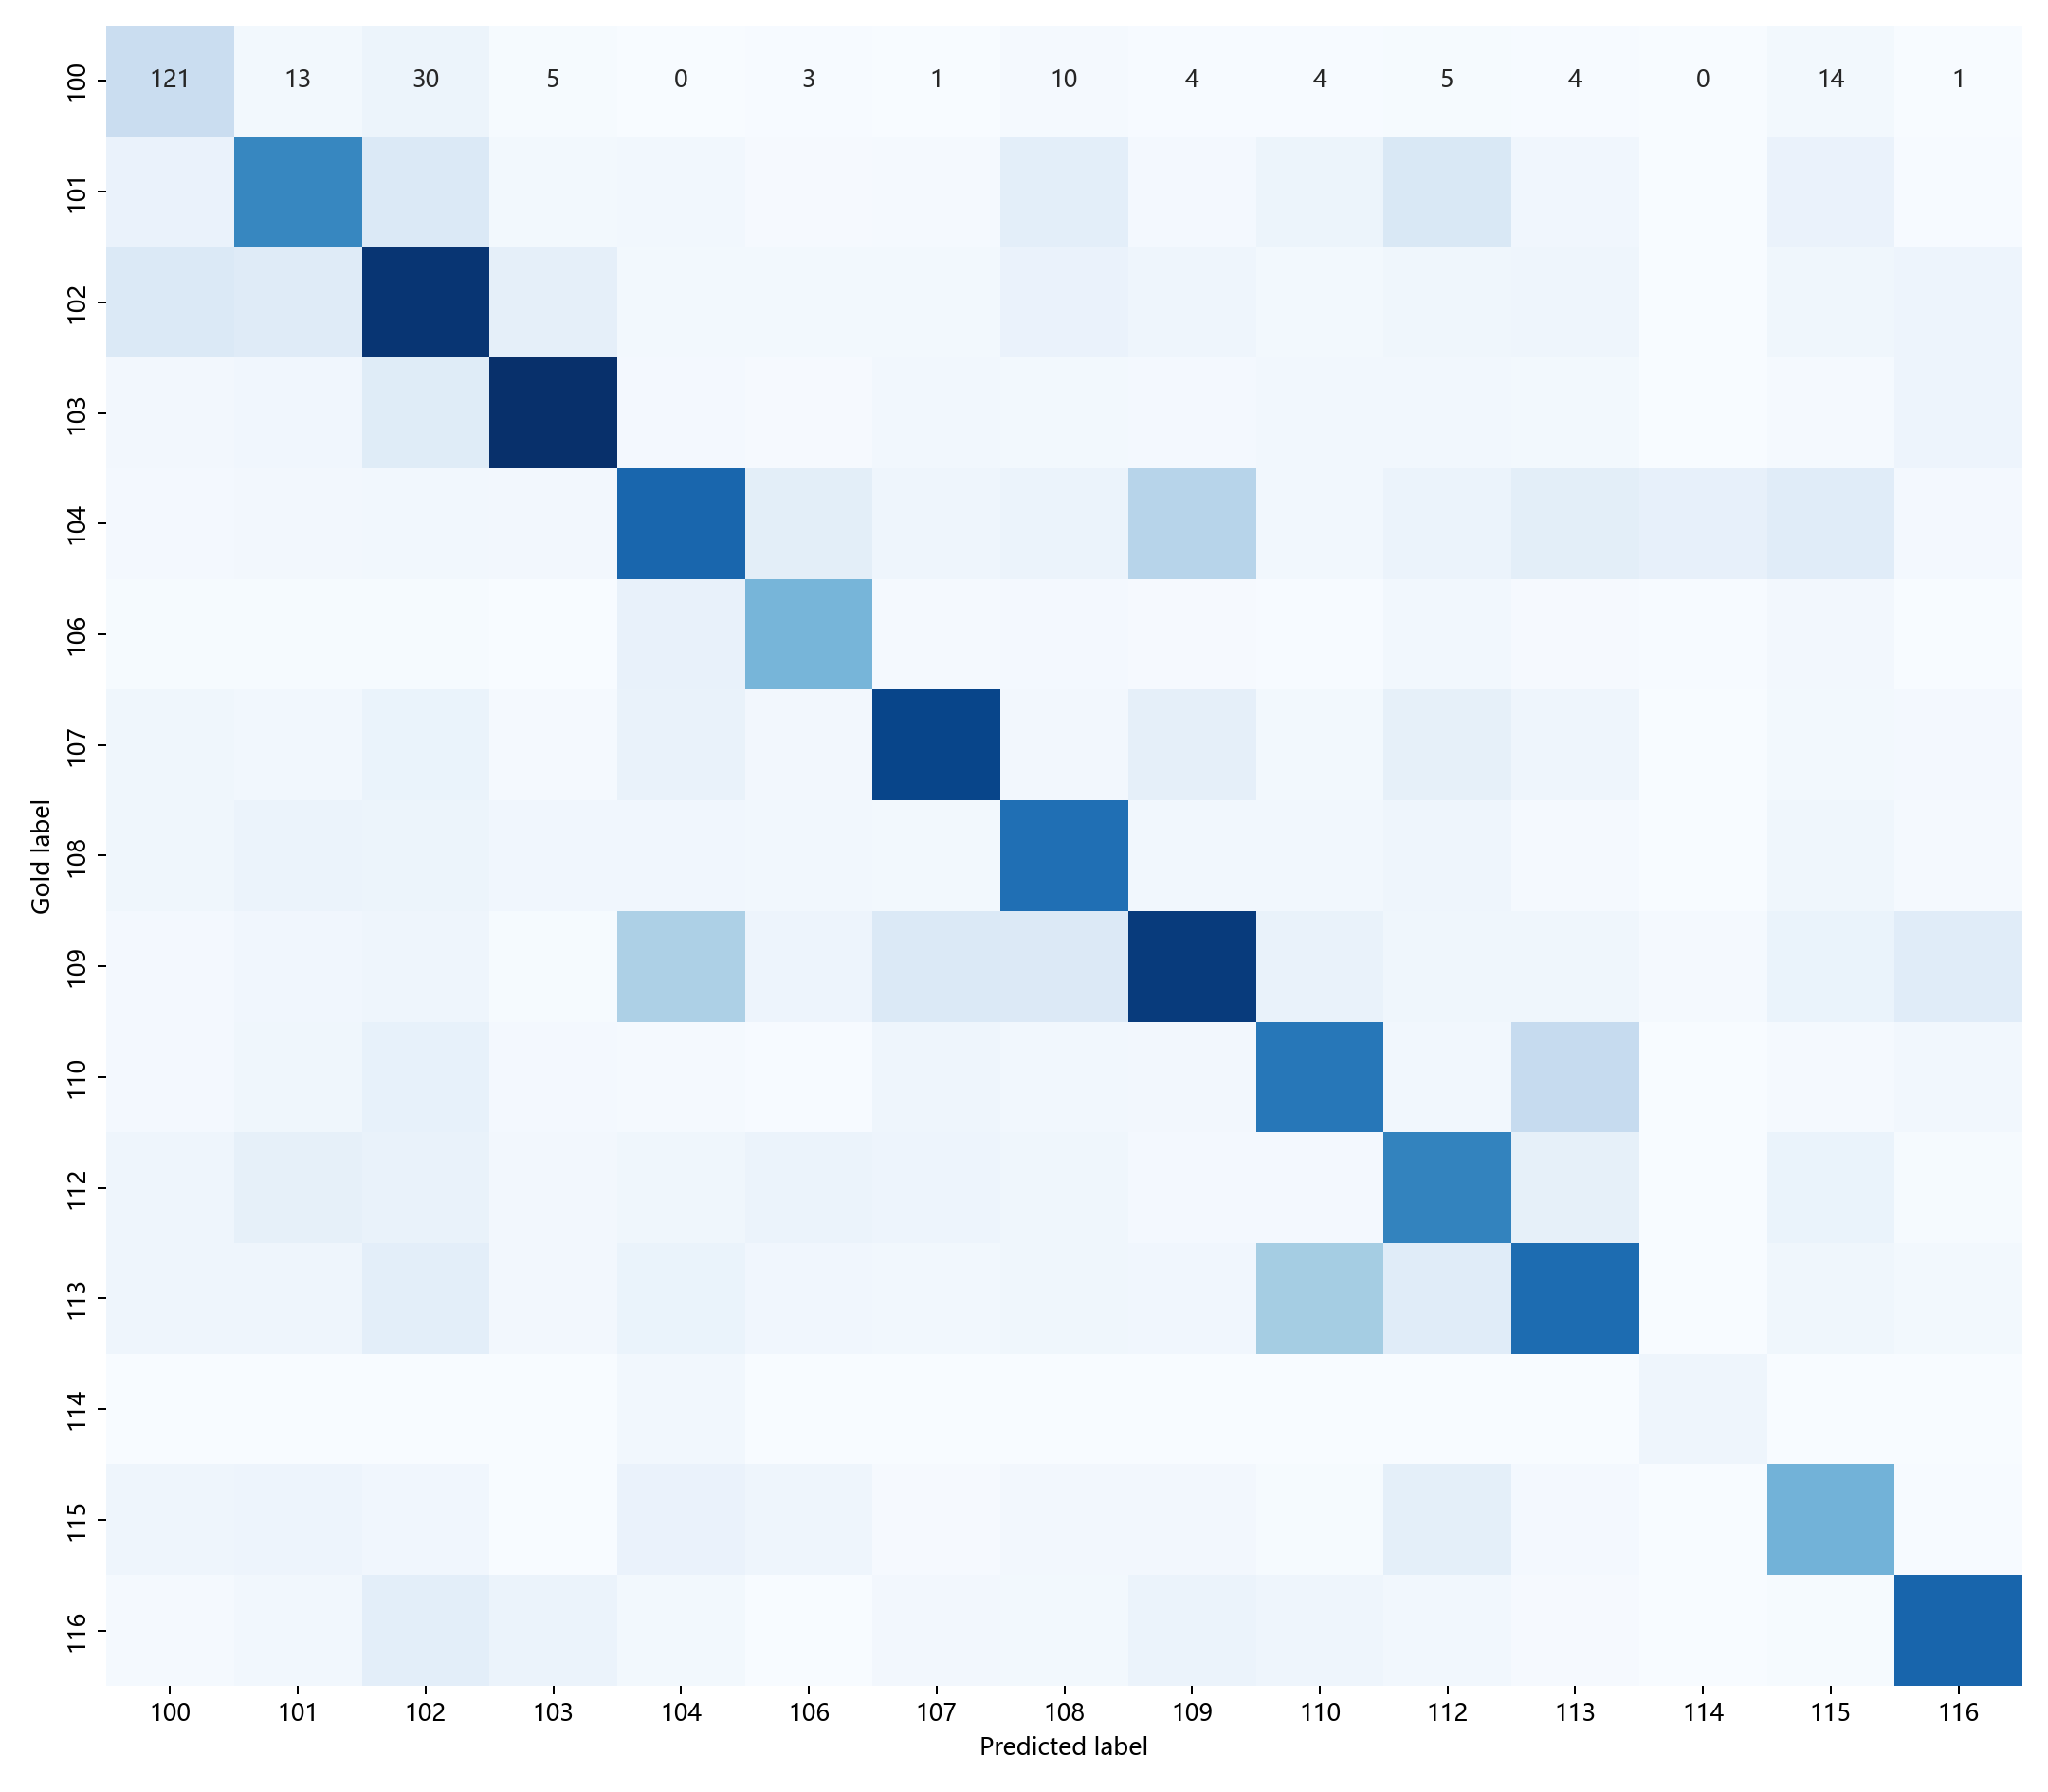

Values plotted in this chart, from the file beside it:
, 100, 101, 102, 103, 104, 106, 107, 108, 109, 110, 112, 113, 114, 115, 116
100, 121, 13, 30, 5, 0, 3, 1, 10, 4, 4, 5, 4, 0, 14, 1
101, 36, 348, 75, 13, 17, 7, 10, 52, 11, 30, 78, 19, 1, 35, 4
102, 75, 65, 511, 47, 13, 13, 14, 35, 26, 14, 22, 25, 2, 21, 27
103, 15, 19, 63, 522, 12, 8, 18, 13, 11, 17, 17, 14, 1, 9, 28
104, 11, 15, 18, 15, 413, 55, 23, 31, 155, 18, 31, 55, 43, 61, 12
106, 5, 5, 6, 2, 40, 245, 9, 11, 7, 3, 17, 7, 4, 16, 1
107, 21, 18, 34, 9, 37, 15, 481, 15, 48, 14, 45, 26, 2, 14, 12
108, 21, 31, 29, 19, 20, 17, 14, 394, 17, 18, 25, 9, 2, 21, 9
109, 12, 20, 25, 5, 172, 27, 74, 72, 499, 37, 21, 22, 9, 33, 61
110, 12, 22, 41, 12, 10, 3, 25, 18, 16, 378, 17, 132, 2, 10, 18
112, 26, 46, 38, 16, 21, 32, 27, 22, 12, 12, 356, 46, 0, 34, 5
113, 24, 23, 52, 15, 33, 19, 18, 22, 19, 184, 60, 400, 0, 22, 14
114, 1, 0, 0, 1, 17, 0, 0, 1, 2, 0, 0, 0, 23, 0, 0
115, 26, 27, 19, 2, 35, 23, 8, 15, 15, 5, 50, 12, 1, 252, 4
116, 10, 18, 52, 32, 14, 2, 15, 13, 32, 26, 17, 8, 0, 6, 414
